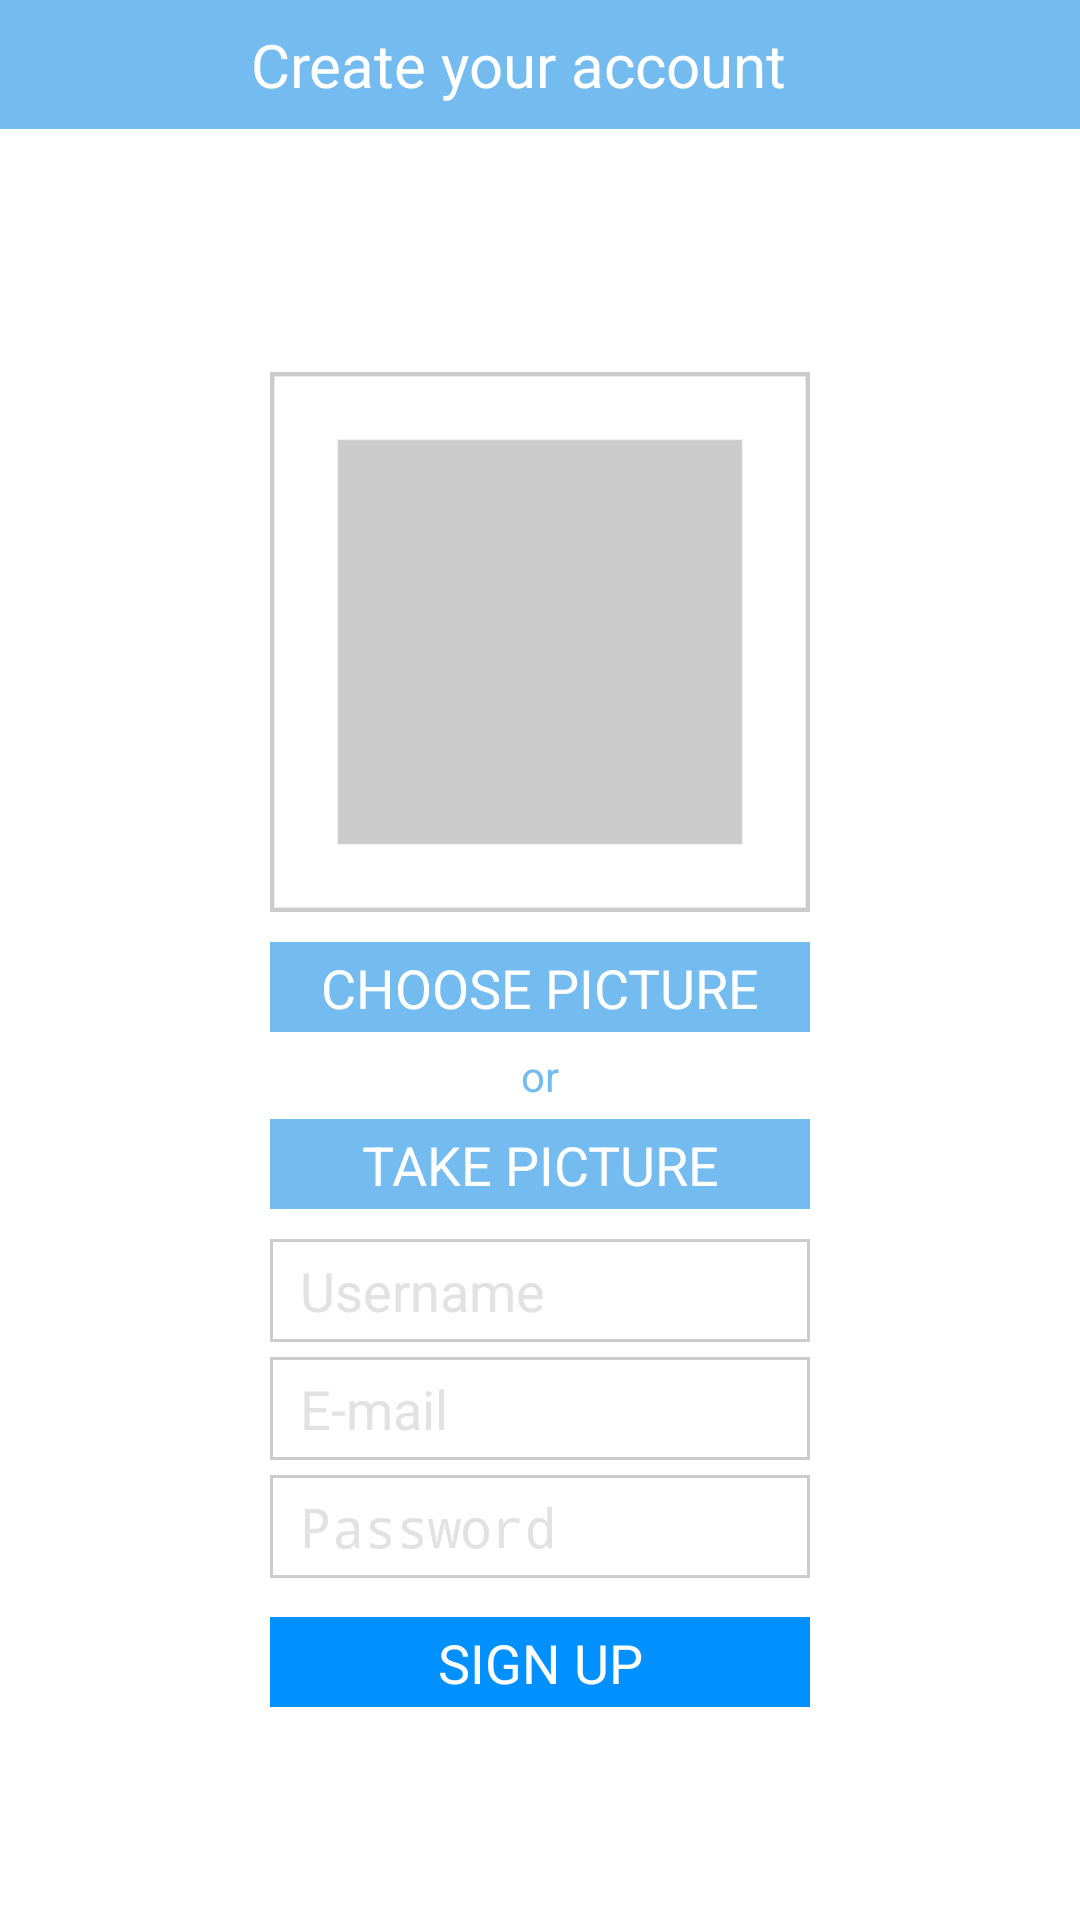

Reconstruct the res/layout file that produces this screen, plus the resources it refers to.
<!-- AndroidManifest.xml: application theme AppBaseTheme -->
<!-- res/layout/activity_sign_up.xml -->
<?xml version="1.0" encoding="utf-8"?>
<LinearLayout xmlns:android="http://schemas.android.com/apk/res/android"
    android:layout_width="match_parent"
    android:layout_height="match_parent"
    android:orientation="vertical" >        

    <LinearLayout 
        android:id="@+id/activity_header"
	    style="@style/header" >

        <TextView
            android:id="@+id/top_line_light"
            android:layout_width="match_parent"
            android:layout_height="match_parent"
            android:layout_marginLeft="14.5sp"
            android:layout_marginRight="29sp"
            android:gravity="center"
            android:text="@string/create_account"
            android:textColor="@color/white"
            android:textSize="@dimen/large_tx" />
	    
	</LinearLayout>
    
    <ScrollView
        android:layout_width="match_parent"
        android:layout_height="match_parent" >
        
	    <LinearLayout
	        android:id="@+id/wrapper"
            android:layout_width="match_parent"
            android:layout_height="wrap_content"
            android:gravity="center"
            android:layout_gravity="center"
            android:orientation="vertical" >
	        
		    <ImageView 
		        android:id="@+id/pic_empty"
		        android:scaleType="centerCrop"
				android:layout_height="@dimen/button_wd" 
				android:layout_width="@dimen/button_wd" 
				android:layout_margin="@dimen/medium_mg"
				android:src="@drawable/empty_picture_icon" 
				android:contentDescription="@string/pic_empty" />
		    
		    <Button
		        android:id="@+id/choose_pic"
		        android:layout_width="@dimen/button_wd"
		        android:text="@string/choose_pic"
		        android:background="@drawable/light_button"
		        style="@style/buttonLightBlue" />
		
		    <TextView
		        android:id="@+id/or"
		        android:layout_width="wrap_content"
		        android:layout_height="wrap_content"
		        android:layout_marginTop="@dimen/small_mg"
		        android:text="@string/or" 
		        android:textColor="@color/light_blue" />
		        
		   <Button
		        android:id="@+id/take_pic"
		        android:layout_width="@dimen/button_wd"
		        android:layout_marginTop="@dimen/small_mg"
		        android:text="@string/take_pic"
		        android:background="@drawable/light_button"
		        style="@style/buttonLightBlue" />
		   
		   	<EditText
			    android:id="@+id/username"
			    android:layout_marginTop="@dimen/medium_mg"
			    android:hint="@string/username"
		  	    android:inputType="text"
		  	    android:maxLength="8"
		  	    style="@style/gray_edit_text" />
		   	
		   	<EditText
			    android:id="@+id/mail"
			    android:layout_marginTop="@dimen/small_mg"
			    android:hint="@string/mail"
		  	    android:inputType="text"
		  	    style="@style/gray_edit_text" />
		     
			<EditText
			    android:id="@+id/password"
			    android:layout_marginTop="@dimen/small_mg"
			    android:layout_marginBottom="@dimen/verysmall_mg"
			    android:hint="@string/password"
			    android:inputType="textPassword"
			    android:maxLength="8"
			    style="@style/gray_edit_text" />
			
			<Button
		        android:id="@+id/signup"
		        android:layout_width="@dimen/button_wd"
		        android:layout_marginTop="@dimen/medium_mg"
		        android:text="@string/signup"
		        android:background="@drawable/dark_button"
		        style="@style/buttonDarkBlue" />
		
		</LinearLayout>
		
	</ScrollView>
	
</LinearLayout>
<!-- resources referenced by this layout -->
<resources>
  <color name="light_blue">#74bbf0</color>
  <color name="white">#ffffff</color>
  <dimen name="button_wd">180dip</dimen>
  <dimen name="large_tx">20sp</dimen>
  <dimen name="medium_mg">10dip</dimen>
  <dimen name="small_mg">5dip</dimen>
  <dimen name="verysmall_mg">3dip</dimen>
  <string name="choose_pic">CHOOSE PICTURE</string>
  <string name="create_account">Create your account</string>
  <string name="mail">E-mail</string>
  <string name="or">or</string>
  <string name="password">Password</string>
  <string name="pic_empty">empty_picture</string>
  <string name="signup">SIGN UP</string>
  <string name="take_pic">TAKE PICTURE</string>
  <string name="username">Username</string>
  <style name="buttonDarkBlue">
          <item name="android:textColor">@color/white</item>
          <item name="android:layout_height">@dimen/verysmall_wd</item>
          <item name="android:textSize">@dimen/medium_tx</item>
          <item name="android:layout_centerHorizontal">true</item>
  		<item name="android:layout_centerVertical">true</item>
      	<item name="android:background">@drawable/dark_button</item>
      	
      </style>
  <style name="buttonLightBlue">
          <item name="android:textColor">@color/white</item>
          <item name="android:layout_height">@dimen/verysmall_wd</item>
          <item name="android:textSize">@dimen/medium_tx</item>
  		<item name="android:layout_centerHorizontal">true</item>
  		<item name="android:layout_centerVertical">true</item>
      	<item name="android:background">@drawable/light_button</item>
      </style>
  <color name="dark_blue">#0261c2</color>
  <color name="blue">#0090ff</color>
  <dimen name="verysmall_wd">30dip</dimen>
  <dimen name="medium_tx">18sp</dimen>
  <color name="light_gray">#e2e2e2</color>
  <style name="PopupMenu.Example" parent="@android:style/Widget.Holo.Light.ListPopupWindow">
          <item name="android:popupBackground">@drawable/menu_dropdown_panel_example</item>	
      </style>
  <style name="DropDownListView.Example" parent="@android:style/Widget.Holo.Light.ListView.DropDown">
          <item name="android:listSelector">@drawable/selectable_background_example</item>
      </style>
  <style name="ActionBarTabStyle.Example" parent="@android:style/Widget.Holo.Light.ActionBar.TabView">
          <item name="android:background">@drawable/tab_indicator_ab_example</item>
      </style>
  <style name="DropDownNav.Example" parent="@android:style/Widget.Holo.Light.Spinner">
          <item name="android:background">@drawable/spinner_background_ab_example</item>
          <item name="android:popupBackground">@drawable/menu_dropdown_panel_example</item>
          <item name="android:dropDownSelector">@drawable/selectable_background_example</item>
      </style>
  <style name="ActionBar.Solid.Example" parent="@android:style/Widget.Holo.Light.ActionBar.Solid">
          <item name="android:background">@drawable/ab_solid_example</item>
          <item name="android:backgroundStacked">@drawable/ab_stacked_solid_example</item>
          <item name="android:backgroundSplit">@drawable/ab_bottom_solid_example</item>
          <item name="android:progressBarStyle">@style/ProgressBar.Example</item>
      </style>
  <style name="ActionButton.CloseMode.Example" parent="@android:style/Widget.Holo.Light.ActionButton.CloseMode">
          <item name="android:background">@drawable/btn_cab_done_example</item>
      </style>
  <color name="translucide">#00000000</color>
  <color name="text_gray">#7d7d7e</color>
  <color name="cell_gray">#cccccc</color>
  <style name="ProgressBar.Example" parent="@android:style/Widget.Holo.Light.ProgressBar.Horizontal">
          <item name="android:progressDrawable">@drawable/progress_horizontal_example</item>
      </style>
</resources>
